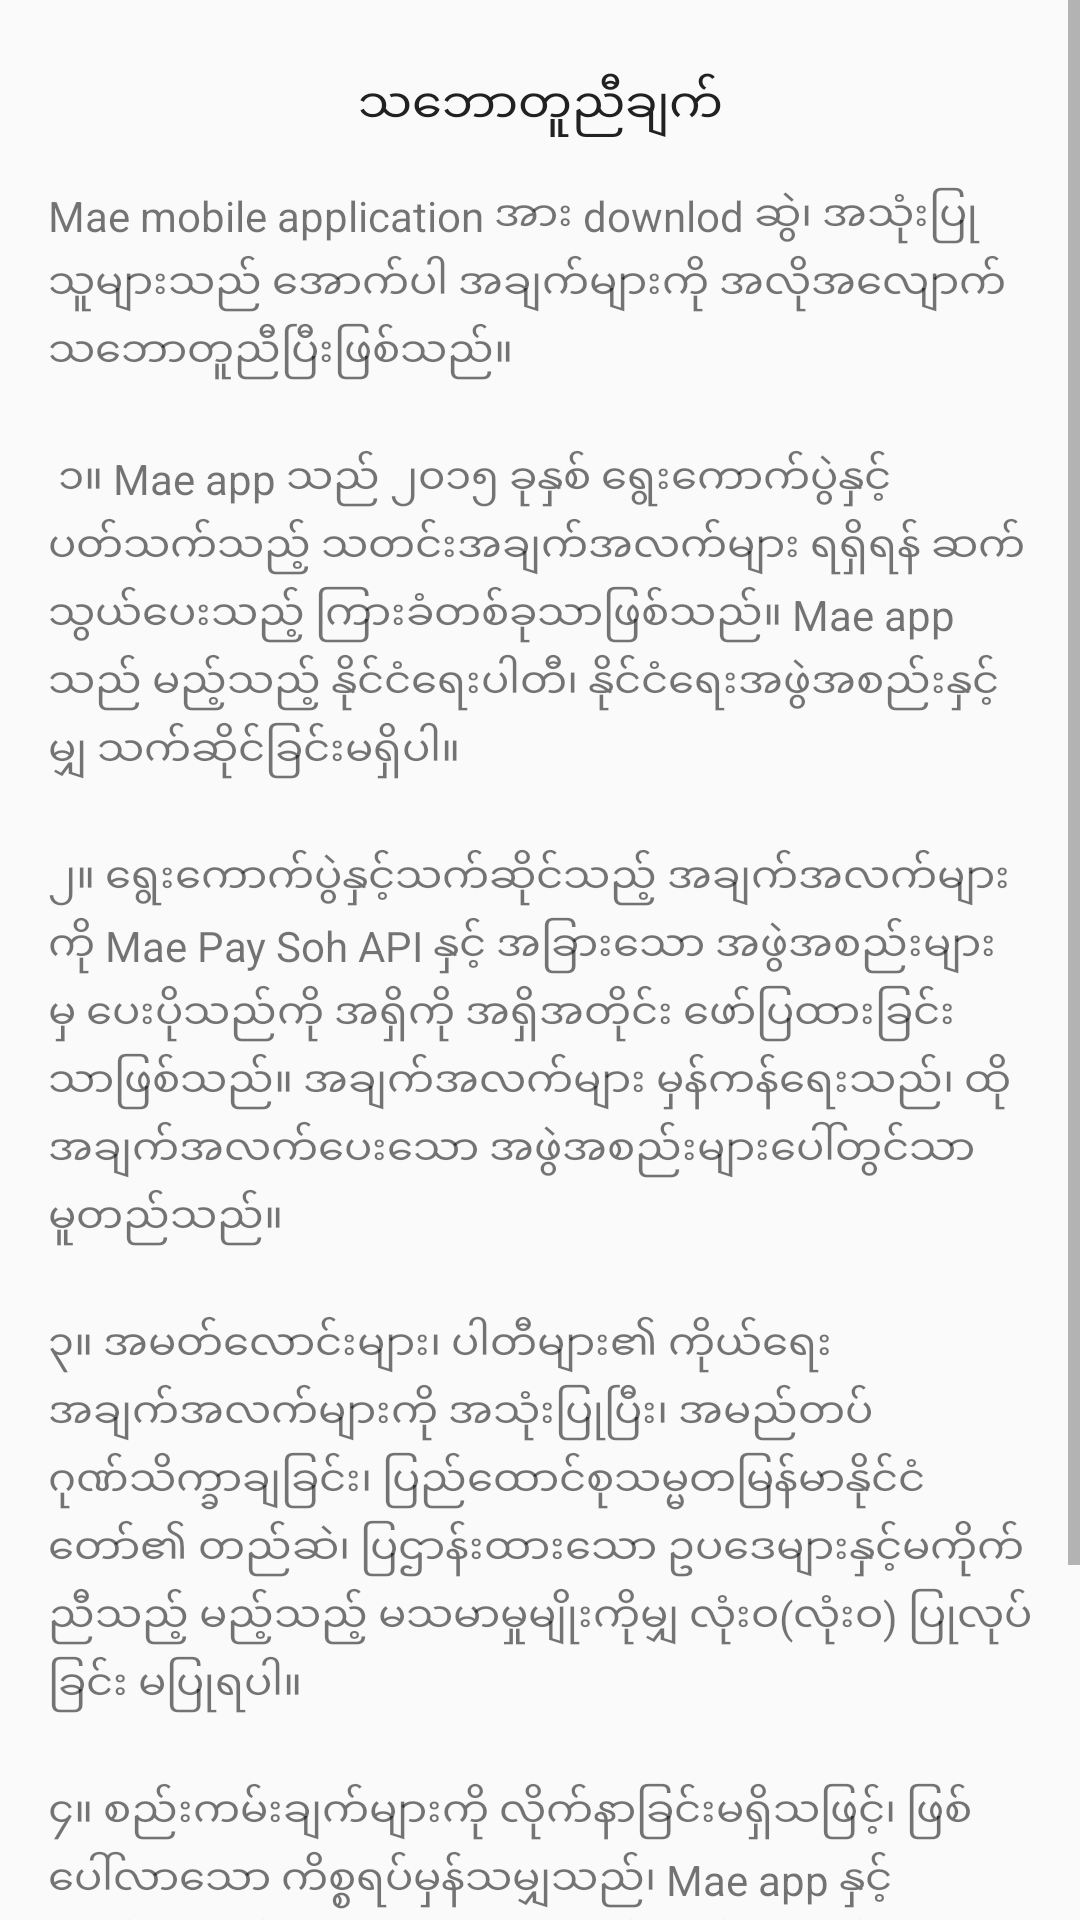

Reconstruct the res/layout file that produces this screen, plus the resources it refers to.
<!-- AndroidManifest.xml: application theme AppTheme -->
<!-- res/layout/dialog_terms.xml -->
<?xml version="1.0" encoding="utf-8"?>
<ScrollView xmlns:android="http://schemas.android.com/apk/res/android"
    android:orientation="vertical"
    android:layout_width="match_parent"
    android:layout_height="match_parent">
  <LinearLayout
      android:orientation="vertical"
      android:layout_width="match_parent"
      android:layout_height="wrap_content">
    <TextView
        android:layout_marginTop="@dimen/spacing_massive"
        android:layout_width="match_parent"
        android:layout_height="wrap_content"
        android:id="@+id/tv_policy_title"
        android:textColor="@color/primary_text_color"
        style="@style/TextAppearance.AppCompat.Subhead.Inverse"
        android:fontFamily="sans-serif-condensed"
        android:layout_gravity="center"
        android:text="@string/policy"
        android:gravity="center"/>

    <TextView
        android:lineSpacingMultiplier="1.2"
        android:id="@+id/tv_terms"
        android:text="@string/terms"
        android:layout_width="match_parent"
        android:layout_height="wrap_content"
        android:padding="@dimen/spacing_major"
        style="@style/TextAppearance.AppCompat.Small"/>
  </LinearLayout>
</ScrollView>
<!-- resources referenced by this layout -->
<resources>
  <color name="primary_text_color">#212121</color>
  <dimen name="spacing_major">16dp</dimen>
  <dimen name="spacing_massive">24dp</dimen>
  <string name="policy">သဘောတူညီချက်</string>
  <string name="terms">
      Mae mobile application အား downlod ဆွဲ၊ အသုံးပြုသူများသည် အောက်ပါ အချက်များကို အလိုအလျောက် သဘောတူညီပြီးဖြစ်သည်။
      \n\n
      ၁။ Mae app သည် ၂၀၁၅ ခုနှစ် ရွေးကောက်ပွဲနှင့်ပတ်သက်သည့် သတင်းအချက်အလက်များ ရရှိရန် ဆက်သွယ်ပေးသည့် ကြားခံတစ်ခုသာဖြစ်သည်။ Mae app သည် မည့်သည့် နိုင်ငံရေးပါတီ၊ နိုင်ငံရေးအဖွဲအစည်းနှင့်မျှ သက်ဆိုင်ခြင်းမရှိပါ။
      \n\n၂။ ရွေးကောက်ပွဲနှင့်သက်ဆိုင်သည့် အချက်အလက်များကို Mae Pay Soh API နှင့် အခြားသော
      အဖွဲအစည်းများမှ ပေးပိုသည်ကို အရှိကို အရှိအတိုင်း ဖော်ပြထားခြင်းသာဖြစ်သည်။ အချက်အလက်များ မှန်ကန်ရေးသည်၊ ထို အချက်အလက်ပေးသော အဖွဲအစည်းများပေါ်တွင်သာ မူတည်သည်။
      \n\n၃။ အမတ်လောင်းများ၊ ပါတီများ၏ ကိုယ်ရေးအချက်အလက်များကို အသုံးပြုပြီး၊ အမည်တပ်
      ဂုဏ်သိက္ခာချခြင်း၊ ပြည်ထောင်စုသမ္မတမြန်မာနိုင်ငံတော်၏ တည်ဆဲ၊ ပြဌာန်းထားသော
      ဥပဒေများနှင့်မကိုက်ညီသည့် မည့်သည့် မသမာမှုမျိုးကိုမျှ လုံးဝ(လုံးဝ) ပြုလုပ်ခြင်း မပြုရပါ။
      \n\n၄။​ စည်းကမ်းချက်များကို လိုက်နာခြင်းမရှိသဖြင့်၊ ဖြစ်ပေါ်လာသော ကိစ္စရပ်မှန်သမျှသည်၊ Mae
      app
      နှင့်လည်းကောင်း၊ app ရေးသားသူနှင့်လည်းကောင်း လုံးဝ(လုံးဝ) မသက်ဆိုင်ပါ။
      \n\n၅။ Mae app အား အခမဲ့ဖြန့်ဝေထားပါသည်။ မသမာသည့်နည်းဖြင့် ပုံတူပွားခြင်း၊ စီးပွားရေးအရ
      အသုံးချခြင်းများ လုံးဝမပြုရပါ။
    </string>
  <style name="AppTheme" parent="AppTheme.Base" />
  <style name="AppTheme.Base" parent="Theme.AppCompat.Light.NoActionBar">
      <item name="colorPrimary">@color/primary</item>
      <item name="colorPrimaryDark">@color/primary_dark</item>
      <item name="colorAccent">@color/accent_color</item>
      <item name="android:textColorSecondary">@color/secondary_text_color</item>
      <item name="android:textColorPrimary">@color/primary_text_color</item>
      <item name="windowActionBar">false</item>
      <item name="windowNoTitle">true</item>
      <item name="windowActionModeOverlay">true</item>
      <item name="actionModeBackground">@color/primary</item>
      <item name="android:homeAsUpIndicator">@drawable/ic_arrow_back</item>
  
    </style>
  <color name="primary">#6D60E7</color>
  <color name="primary_dark">#5653A5</color>
  <color name="accent_color">#4CAF50</color>
  <color name="secondary_text_color">#727272</color>
</resources>
